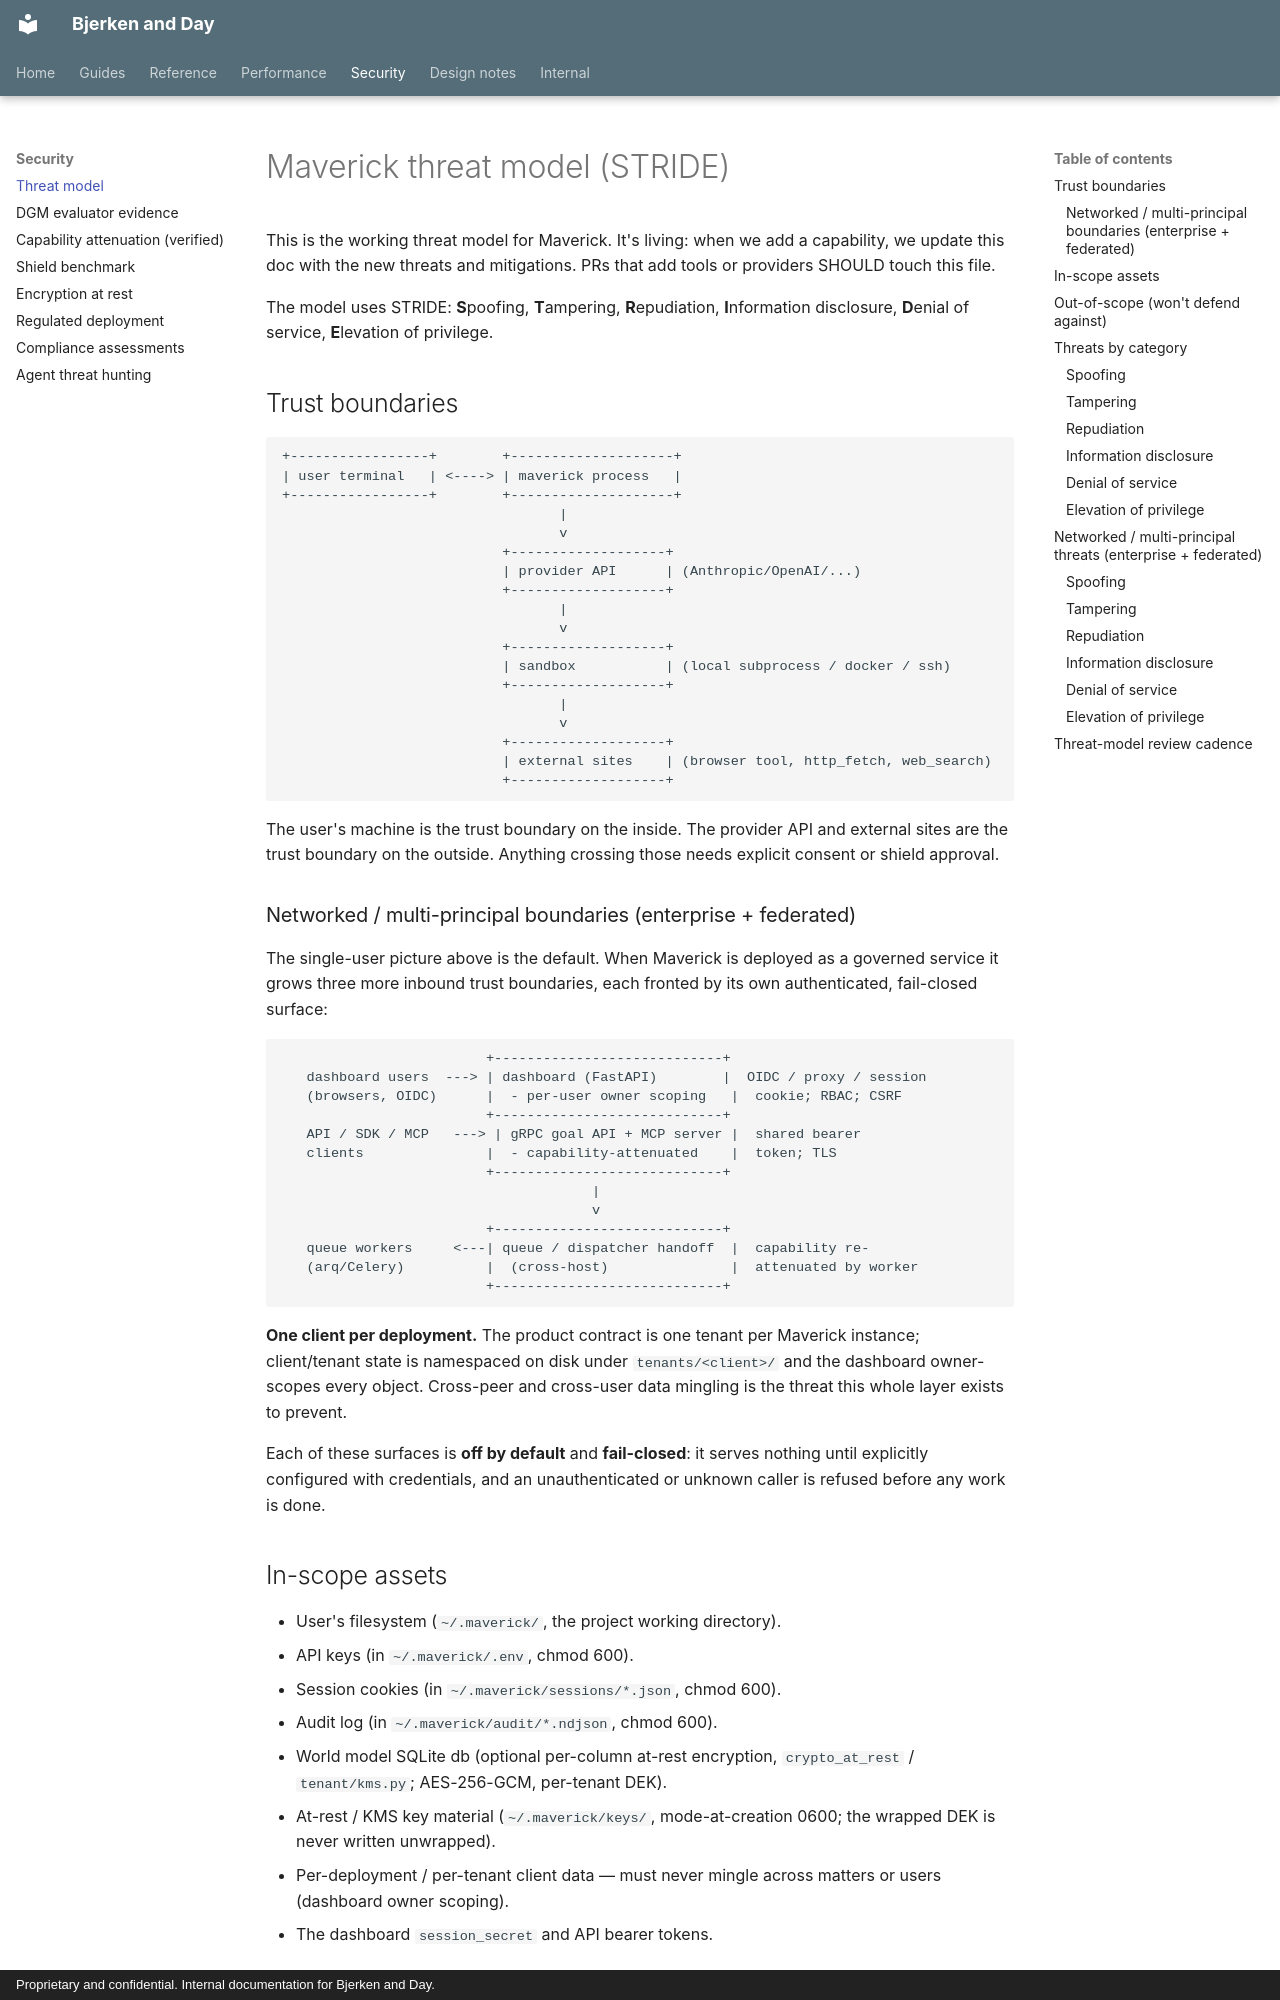

repository: Daybreak-AI-Labs/Law_Firm · page: security/threat-model/index.html · generator: mkdocs · copyright: Proprietary and confidential. Internal documentation for Bjerken and Day.

# Maverick threat model (STRIDE)

This is the working threat model for Maverick. It's living: when we add
a capability, we update this doc with the new threats and mitigations.
PRs that add tools or providers SHOULD touch this file.

The model uses STRIDE: **S**poofing, **T**ampering, **R**epudiation,
**I**nformation disclosure, **D**enial of service, **E**levation of
privilege.

## Trust boundaries

```
+-----------------+        +--------------------+
| user terminal   | <----> | maverick process   |
+-----------------+        +--------------------+
                                  |
                                  v
                           +-------------------+
                           | provider API      | (Anthropic/OpenAI/...)
                           +-------------------+
                                  |
                                  v
                           +-------------------+
                           | sandbox           | (local subprocess / docker / ssh)
                           +-------------------+
                                  |
                                  v
                           +-------------------+
                           | external sites    | (browser tool, http_fetch, web_search)
                           +-------------------+
```

The user's machine is the trust boundary on the inside. The provider
API and external sites are the trust boundary on the outside. Anything
crossing those needs explicit consent or shield approval.

### Networked / multi-principal boundaries (enterprise + federated)

The single-user picture above is the default. When Maverick is deployed
as a governed service it grows three more inbound trust boundaries, each
fronted by its own authenticated, fail-closed surface:

```
                         +----------------------------+
   dashboard users  ---> | dashboard (FastAPI)        |  OIDC / proxy / session
   (browsers, OIDC)      |  - per-user owner scoping   |  cookie; RBAC; CSRF
                         +----------------------------+
   API / SDK / MCP   ---> | gRPC goal API + MCP server |  shared bearer
   clients               |  - capability-attenuated    |  token; TLS
                         +----------------------------+
                                      |
                                      v
                         +----------------------------+
   queue workers     <---| queue / dispatcher handoff  |  capability re-
   (arq/Celery)          |  (cross-host)               |  attenuated by worker
                         +----------------------------+
```

**One client per deployment.** The product contract is one tenant per
Maverick instance; client/tenant state is namespaced on disk under
`tenants/<client>/` and the dashboard owner-scopes every object. Cross-peer
and cross-user data mingling is the threat this whole layer exists to prevent.

Each of these surfaces is **off by default** and **fail-closed**: it serves
nothing until explicitly configured with credentials, and an unauthenticated
or unknown caller is refused before any work is done.

## In-scope assets

- User's filesystem (`~/.maverick/`, the project working directory).
- API keys (in `~/.maverick/.env`, chmod 600).
- Session cookies (in `~/.maverick/sessions/*.json`, chmod 600).
- Audit log (in `~/.maverick/audit/*.ndjson`, chmod 600).
- World model SQLite db (optional per-column at-rest encryption,
  `crypto_at_rest` / `tenant/kms.py`; AES-256-GCM, per-tenant DEK).
- At-rest / KMS key material (`~/.maverick/keys/`, mode-at-creation 0600;
  the wrapped DEK is never written unwrapped).
- Per-deployment / per-tenant client data — must never mingle across
  matters or users (dashboard owner scoping).
- The dashboard `session_secret` and API bearer tokens.
